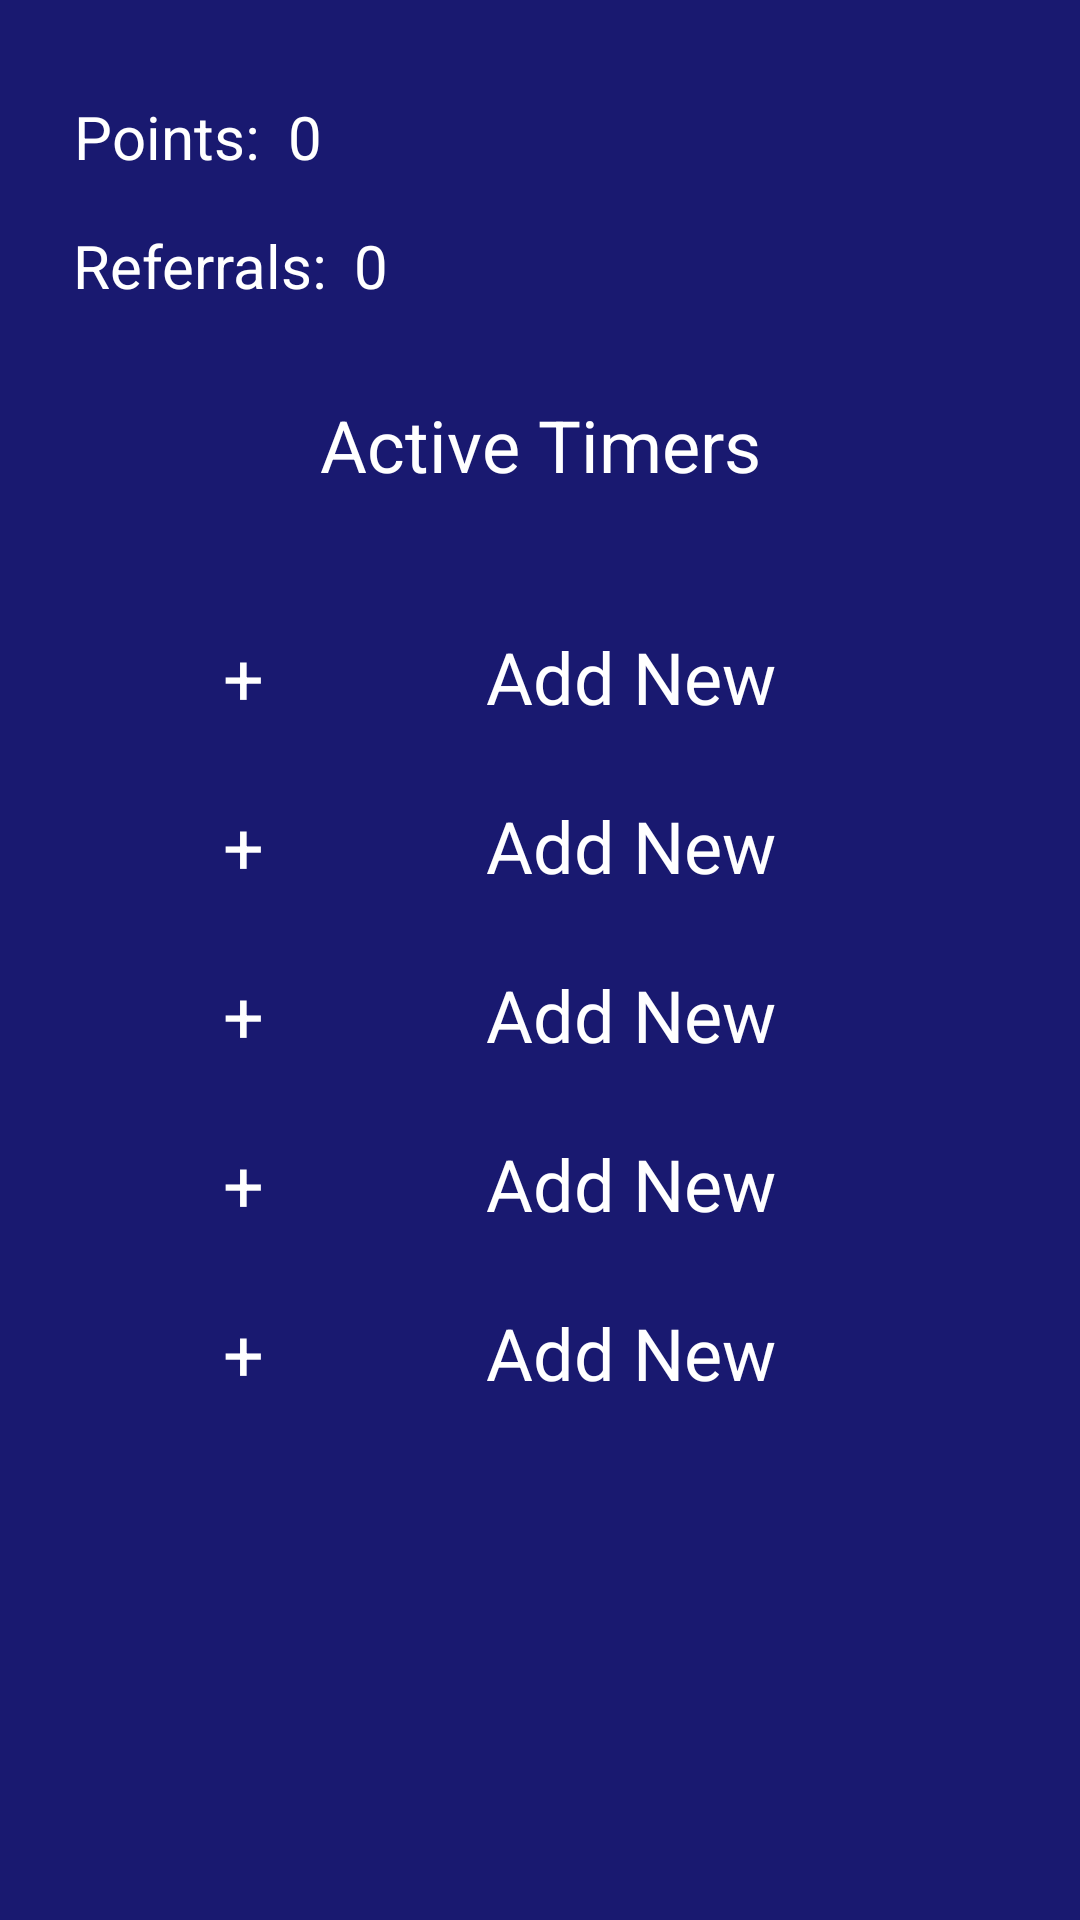

Write the Android layout XML for this screen, with the resource values it uses.
<!-- AndroidManifest.xml: application theme AppTheme -->
<!-- res/layout/fragment_home.xml -->
<?xml version="1.0" encoding="utf-8"?>
<android.support.constraint.ConstraintLayout xmlns:android="http://schemas.android.com/apk/res/android"
    xmlns:app="http://schemas.android.com/apk/res-auto"
    android:layout_width="match_parent"
    android:layout_height="match_parent"
    xmlns:tools="http://schemas.android.com/tools"
    android:background="#191970">

    <ScrollView
        android:layout_width="match_parent"
        android:layout_height="match_parent"
        app:layout_constraintBottom_toBottomOf="parent"
        app:layout_constraintEnd_toEndOf="parent"
        app:layout_constraintHorizontal_bias="1.0"
        app:layout_constraintStart_toStartOf="parent"
        app:layout_constraintTop_toTopOf="parent"
        app:layout_constraintVertical_bias="0.0">


        <android.support.constraint.ConstraintLayout
            android:layout_width="match_parent"
            android:layout_height="wrap_content">

            <TextView
                android:id="@+id/text_point"
                android:layout_width="wrap_content"
                android:layout_height="wrap_content"
                android:layout_marginTop="32dp"
                android:text="@string/Puntos"
                android:textColor="#FFFFFF"
                android:textSize="20sp"
                app:layout_constraintEnd_toEndOf="parent"
                app:layout_constraintHorizontal_bias="0.083"
                app:layout_constraintStart_toStartOf="parent"
                app:layout_constraintTop_toTopOf="parent" />

            <TextView
                android:id="@+id/text_referrals"
                android:layout_width="wrap_content"
                android:layout_height="wrap_content"
                android:layout_marginTop="16dp"
                android:text="@string/Referidos"
                android:textColor="#FFFFFF"
                android:textSize="20sp"
                app:layout_constraintEnd_toEndOf="parent"
                app:layout_constraintHorizontal_bias="0.088"
                app:layout_constraintStart_toStartOf="parent"
                app:layout_constraintTop_toBottomOf="@+id/text_point" />

            <TextView
                android:id="@+id/text_Rpoint"
                android:layout_width="wrap_content"
                android:layout_height="wrap_content"
                android:layout_marginTop="32dp"
                android:text="@string/Text_ResultPoint"
                android:textColor="#FFFFFF"
                android:textSize="20sp"
                app:layout_constraintEnd_toEndOf="parent"
                app:layout_constraintHorizontal_bias="0.036"
                app:layout_constraintStart_toEndOf="@+id/text_point"
                app:layout_constraintTop_toTopOf="parent" />

            <TextView
                android:id="@+id/text_Rreferrals"
                android:layout_width="wrap_content"
                android:layout_height="wrap_content"
                android:layout_marginTop="16dp"
                android:text="@string/Text_ResultReferrals"
                android:textColor="#FFFFFF"
                android:textSize="20sp"
                app:layout_constraintEnd_toEndOf="parent"
                app:layout_constraintHorizontal_bias="0.036"
                app:layout_constraintStart_toEndOf="@+id/text_referrals"
                app:layout_constraintTop_toBottomOf="@+id/text_Rpoint" />

            <TextView
                android:id="@+id/textActiveTimer"
                android:layout_width="wrap_content"
                android:layout_height="wrap_content"
                android:layout_gravity="center"
                android:layout_marginTop="30dp"
                android:text="@string/Text_Timer"
                android:textColor="#FFFFFF"
                android:textSize="24sp"
                app:layout_constraintHorizontal_bias="0.5"
                app:layout_constraintEnd_toEndOf="parent"
                app:layout_constraintStart_toStartOf="parent"
                app:layout_constraintTop_toBottomOf="@+id/text_referrals" />

            <TextView
                android:id="@+id/lbTimer1"
                android:layout_width="130dp"
                android:layout_height="wrap_content"
                android:layout_marginStart="16dp"
                android:layout_marginLeft="16dp"
                android:layout_marginTop="45dp"
                android:gravity="center"
                android:text="@string/Text_Plus"
                android:textColor="#FFFFFF"
                android:textSize="24sp"
                app:layout_constraintStart_toStartOf="parent"
                app:layout_constraintTop_toBottomOf="@+id/textActiveTimer"
                tools:layout_conversion_absoluteHeight="40dp"
                tools:layout_conversion_absoluteWidth="17dp" />

            <TextView
                android:id="@+id/lbTimer2"
                android:layout_width="130dp"
                android:layout_height="wrap_content"
                android:layout_marginStart="16dp"
                android:layout_marginLeft="16dp"
                android:layout_marginTop="24dp"
                android:clickable="false"
                android:gravity="center"
                android:text="@string/Text_Plus"
                android:textColor="#FFFFFF"
                android:textSize="24sp"
                app:layout_constraintStart_toStartOf="parent"
                app:layout_constraintTop_toBottomOf="@+id/lbTimer1"
                tools:layout_conversion_absoluteHeight="40dp"
                tools:layout_conversion_absoluteWidth="17dp" />

            <TextView
                android:id="@+id/lbTimer3"
                android:layout_width="130dp"
                android:layout_height="wrap_content"
                android:layout_marginStart="16dp"
                android:layout_marginLeft="16dp"
                android:layout_marginTop="24dp"
                android:clickable="false"
                android:gravity="center"
                android:text="@string/Text_Plus"
                android:textColor="#FFFFFF"
                android:textSize="24sp"
                app:layout_constraintStart_toStartOf="parent"
                app:layout_constraintTop_toBottomOf="@+id/lbTimer2"
                tools:layout_conversion_absoluteHeight="40dp"
                tools:layout_conversion_absoluteWidth="17dp" />

            <TextView
                android:id="@+id/lbTimer4"
                android:layout_width="130dp"
                android:layout_height="wrap_content"
                android:layout_marginStart="16dp"
                android:layout_marginLeft="16dp"
                android:layout_marginTop="24dp"
                android:clickable="false"
                android:gravity="center"
                android:text="@string/Text_Plus"
                android:textColor="#FFFFFF"
                android:textSize="24sp"
                app:layout_constraintStart_toStartOf="parent"
                app:layout_constraintTop_toBottomOf="@+id/lbTimer3"
                tools:layout_conversion_absoluteHeight="40dp"
                tools:layout_conversion_absoluteWidth="17dp" />

            <TextView
                android:id="@+id/lbTimer5"
                android:layout_width="130dp"
                android:layout_height="wrap_content"
                android:layout_marginStart="16dp"
                android:layout_marginLeft="16dp"
                android:layout_marginTop="24dp"
                android:layout_marginBottom="65dp"
                android:clickable="false"
                android:gravity="center"
                android:text="@string/Text_Plus"
                android:textColor="#FFFFFF"
                android:textSize="24sp"
                app:layout_constraintStart_toStartOf="parent"
                app:layout_constraintBottom_toBottomOf="parent"
                app:layout_constraintTop_toBottomOf="@+id/lbTimer4"
                tools:layout_conversion_absoluteHeight="40dp"
                tools:layout_conversion_absoluteWidth="17dp" />

            <TextView
                android:id="@+id/text_gamer1"
                android:layout_width="wrap_content"
                android:layout_height="wrap_content"
                android:layout_marginStart="16dp"
                android:layout_marginLeft="16dp"
                android:layout_marginTop="45dp"
                android:gravity="center"
                android:text="@string/Text_Gamer"
                android:textColor="#FFFFFF"
                android:textSize="24sp"
                app:layout_constraintStart_toEndOf="@+id/lbTimer1"
                app:layout_constraintTop_toBottomOf="@+id/textActiveTimer" />

            <TextView
                android:id="@+id/text_gamer2"
                android:layout_width="wrap_content"
                android:layout_height="wrap_content"
                android:layout_marginStart="16dp"
                android:layout_marginLeft="16dp"
                android:layout_marginTop="24dp"
                app:layout_constraintHorizontal_bias="0.5"
                android:gravity="center"
                android:text="@string/Text_Gamer"
                android:textColor="#FFFFFF"
                android:textSize="24sp"
                app:layout_constraintStart_toEndOf="@+id/lbTimer2"
                app:layout_constraintTop_toBottomOf="@+id/text_gamer1" />

            <TextView
                android:id="@+id/text_gamer3"
                android:layout_width="wrap_content"
                android:layout_height="wrap_content"
                android:layout_marginStart="16dp"
                android:layout_marginLeft="16dp"
                android:layout_marginTop="24dp"
                android:gravity="center"
                android:text="@string/Text_Gamer"
                android:textColor="#FFFFFF"
                android:textSize="24sp"
                app:layout_constraintHorizontal_bias="0.5"
                app:layout_constraintStart_toEndOf="@+id/lbTimer3"
                app:layout_constraintTop_toBottomOf="@+id/text_gamer2" />

            <TextView
                android:id="@+id/text_gamer4"
                android:layout_width="wrap_content"
                android:layout_height="wrap_content"
                android:layout_marginStart="16dp"
                android:layout_marginLeft="16dp"
                android:layout_marginTop="24dp"
                android:gravity="center"
                android:text="@string/Text_Gamer"
                android:textColor="#FFFFFF"
                android:textSize="24sp"
                app:layout_constraintHorizontal_bias="0.5"
                app:layout_constraintStart_toEndOf="@+id/lbTimer4"
                app:layout_constraintTop_toBottomOf="@+id/text_gamer3" />

            <TextView
                android:id="@+id/text_gamer5"
                android:layout_width="wrap_content"
                android:layout_height="wrap_content"
                android:layout_marginStart="16dp"
                android:layout_marginLeft="16dp"
                android:layout_marginTop="24dp"
                android:layout_marginBottom="65dp"
                android:gravity="center"
                android:text="@string/Text_Gamer"
                android:textColor="#FFFFFF"
                android:textSize="24sp"
                app:layout_constraintBottom_toBottomOf="parent"
                app:layout_constraintHorizontal_bias="0.5"
                app:layout_constraintStart_toEndOf="@+id/lbTimer5"
                app:layout_constraintTop_toBottomOf="@+id/text_gamer4" />


        </android.support.constraint.ConstraintLayout>

    </ScrollView>


</android.support.constraint.ConstraintLayout>
<!-- resources referenced by this layout -->
<resources>
  <string name="Puntos">Points:</string>
  <string name="Referidos">Referrals:</string>
  <string name="Text_Gamer">Add New</string>
  <string name="Text_Plus">+</string>
  <string name="Text_ResultPoint">0</string>
  <string name="Text_ResultReferrals">0</string>
  <string name="Text_Timer">Active Timers</string>
  <style name="AppTheme" parent="Theme.AppCompat.Light.DarkActionBar">
          
          <item name="colorPrimary">@color/colorPrimary</item>
          <item name="colorPrimaryDark">@color/colorPrimaryDark</item>
          <item name="colorAccent">@color/colorAccent</item>
      </style>
  <color name="colorPrimary">#2196F3</color>
  <color name="colorPrimaryDark">#191970</color>
  <color name="colorAccent">#03DAC5</color>
      //#3700B3
</resources>
